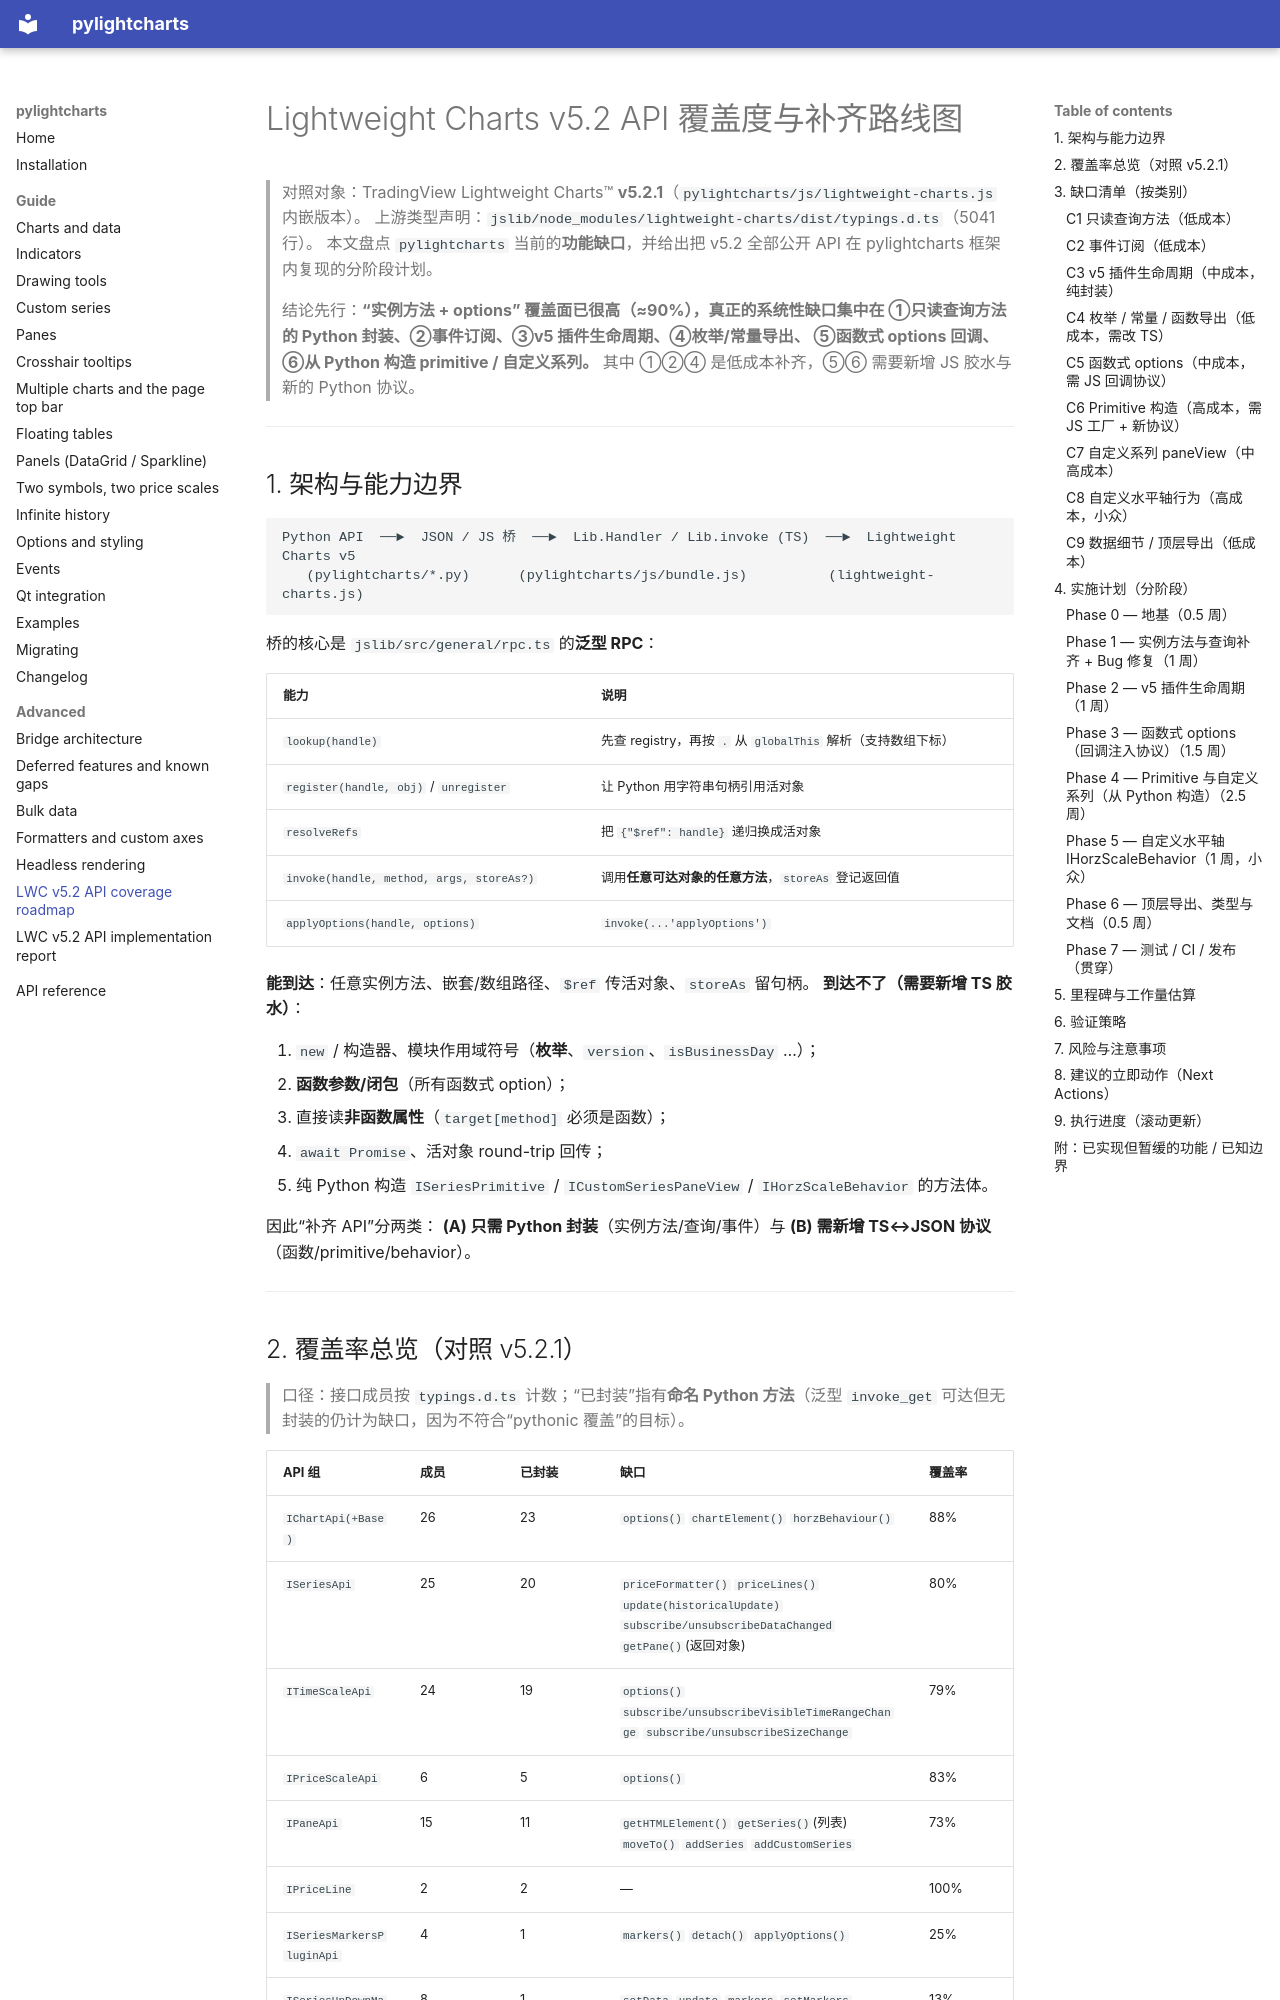

repository: MiniBtMaster/pylightcharts · page: advanced/lwc-v5.2-api-coverage/index.html · generator: mkdocs

# Lightweight Charts v5.2 API 覆盖度与补齐路线图

> 对照对象：TradingView Lightweight Charts™ **v5.2.1**（`pylightcharts/js/lightweight-charts.js` 内嵌版本）。
> 上游类型声明：`jslib/node_modules/lightweight-charts/dist/typings.d.ts`（5041 行）。
> 本文盘点 `pylightcharts` 当前的**功能缺口**，并给出把 v5.2 全部公开 API 在 pylightcharts 框架内复现的分阶段计划。
>
> 结论先行：**“实例方法 + options” 覆盖面已很高（≈90%），真正的系统性缺口集中在
> ①只读查询方法的 Python 封装、②事件订阅、③v5 插件生命周期、④枚举/常量导出、
> ⑤函数式 options 回调、⑥从 Python 构造 primitive / 自定义系列。**
> 其中 ①②④ 是低成本补齐，⑤⑥ 需要新增 JS 胶水与新的 Python 协议。

---

## 1. 架构与能力边界

```
Python API  ──►  JSON / JS 桥  ──►  Lib.Handler / Lib.invoke (TS)  ──►  Lightweight Charts v5
   (pylightcharts/*.py)      (pylightcharts/js/bundle.js)          (lightweight-charts.js)
```

桥的核心是 `jslib/src/general/rpc.ts` 的**泛型 RPC**：

| 能力 | 说明 |
|---|---|
| `lookup(handle)` | 先查 registry，再按 `.` 从 `globalThis` 解析（支持数组下标） |
| `register(handle, obj)` / `unregister` | 让 Python 用字符串句柄引用活对象 |
| `resolveRefs` | 把 `{"$ref": handle}` 递归换成活对象 |
| `invoke(handle, method, args, storeAs?)` | 调用**任意可达对象的任意方法**，`storeAs` 登记返回值 |
| `applyOptions(handle, options)` | `invoke(...'applyOptions')` |

**能到达**：任意实例方法、嵌套/数组路径、`$ref` 传活对象、`storeAs` 留句柄。
**到达不了（需要新增 TS 胶水）**：

1. `new` / 构造器、模块作用域符号（**枚举**、`version`、`isBusinessDay` …）；
2. **函数参数/闭包**（所有函数式 option）；
3. 直接读**非函数属性**（`target[method]` 必须是函数）；
4. `await Promise`、活对象 round-trip 回传；
5. 纯 Python 构造 `ISeriesPrimitive` / `ICustomSeriesPaneView` / `IHorzScaleBehavior` 的方法体。

因此“补齐 API”分两类：
**(A) 只需 Python 封装**（实例方法/查询/事件）与 **(B) 需新增 TS↔JSON 协议**（函数/primitive/behavior）。

---
